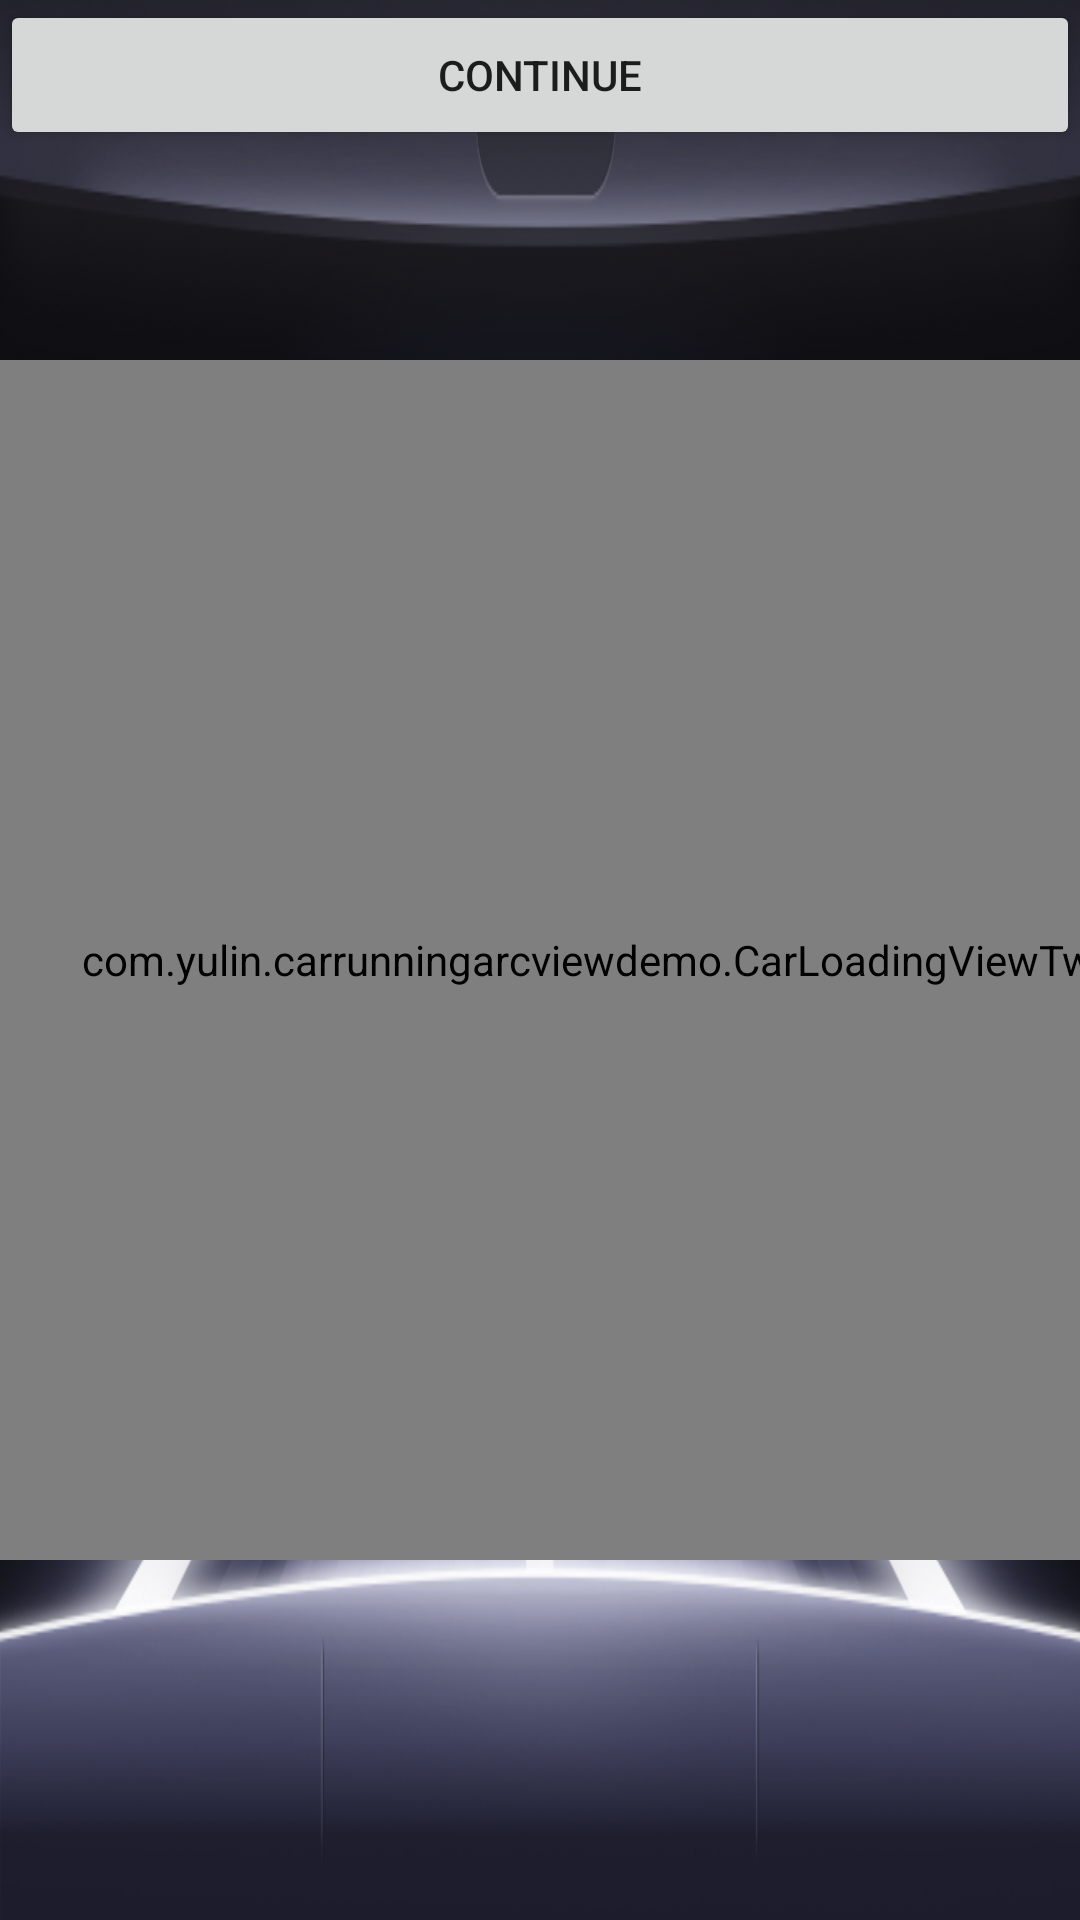

The Android layout XML behind this screen, and the referenced resources:
<!-- AndroidManifest.xml: application theme Anim_style -->
<!-- res/layout/activity_car_loading_view_two.xml -->
<?xml version="1.0" encoding="utf-8"?>
<RelativeLayout xmlns:android="http://schemas.android.com/apk/res/android"
    xmlns:app="http://schemas.android.com/apk/res-auto"
    android:layout_width="match_parent"
    android:layout_height="match_parent"
    android:background="@mipmap/bg"

    >

    <LinearLayout
        android:layout_width="match_parent"
        android:layout_height="50dp"
        android:orientation="horizontal">

        <Button
            android:layout_width="0dp"
            android:layout_height="match_parent"
            android:layout_weight="1"
            android:text="Continue"
            android:onClick="ratioDown"
            />


    </LinearLayout>

    <FrameLayout
        android:layout_width="400dp"
        android:layout_height="400dp"
        android:layout_centerInParent="true"
        android:layout_marginTop="20dp"
        >
        <com.yulin.carrunningarcviewdemo.CarLoadingViewTwo
            android:id="@+id/id_car_another_loading"
            android:layout_width="400dp"
            android:layout_height="400dp"
            app:arcInsideStroke="28dp"
            app:arcOutSideStroke="17dp" />

        <TextView
            android:id="@+id/id_continue_tip"
            android:layout_width="wrap_content"
            android:layout_height="wrap_content"
            android:layout_gravity="bottom|center_horizontal"
            android:layout_marginBottom="100dp"
            android:visibility="gone"
            android:textSize="20sp"
            android:textColor="#FFFFFF"
            android:text="续订中..."/>
    </FrameLayout>

</RelativeLayout>
<!-- resources referenced by this layout -->
<resources>
  <!-- mipmap bg: png bitmap (mipmap-hdpi, 541854 bytes) -->
  <style name="Anim_style" parent="AppTheme">
          <item name="android:windowNoTitle">true</item>
          <item name="android:windowFullscreen">true</item>
          <item name="android:windowContentOverlay">@null</item>
      </style>
  <style name="AppTheme" parent="Theme.AppCompat.Light.DarkActionBar">
          
          <item name="colorPrimary">@color/colorPrimary</item>
          <item name="colorPrimaryDark">@color/colorPrimaryDark</item>
          <item name="colorAccent">@color/colorAccent</item>
      </style>
  <color name="colorPrimary">#3F51B5</color>
  <color name="colorPrimaryDark">#303F9F</color>
  <color name="colorAccent">#FF4081</color>
</resources>
